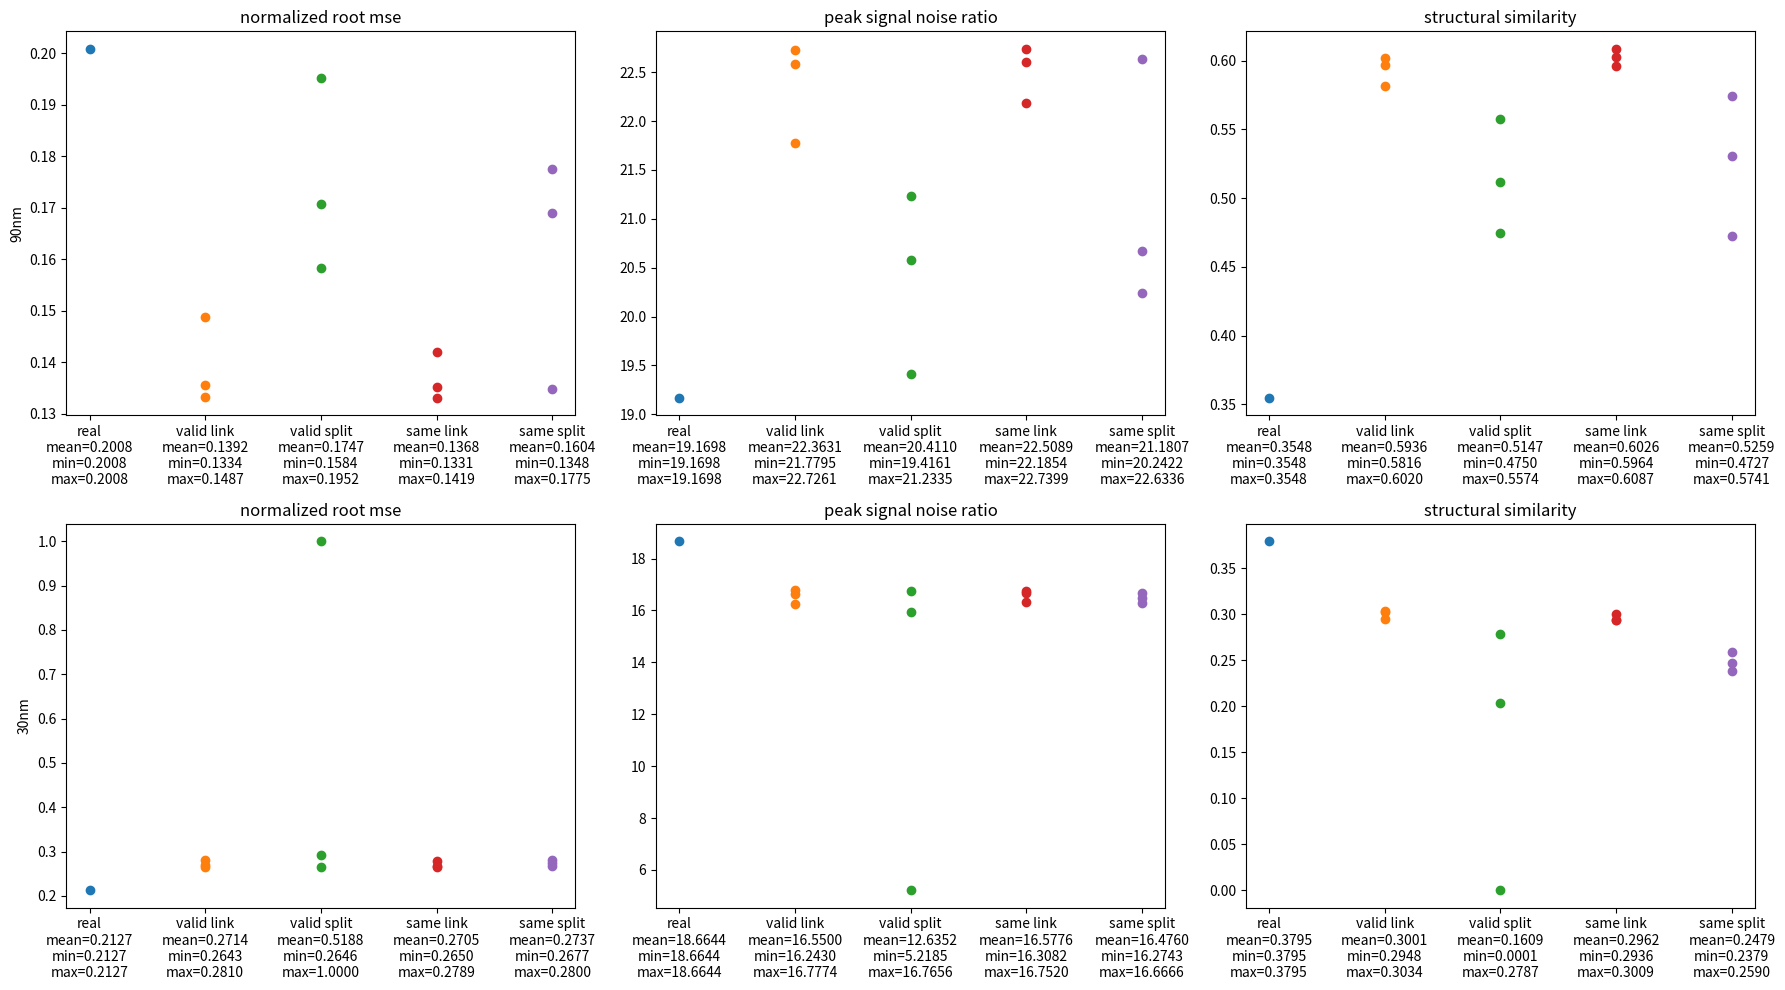

The script that saved this image:
#%%
from collections import defaultdict
import numpy as np
import matplotlib.pyplot as plt

# %%
# DIVIDING LINK vs. SPLIT
valid_link = {}  # run #7
valid_link["90nm"] = {
    "link_seed3": {
        "normalized_root_mse": 0.1355599601559981,
        "peak_signal_noise_ratio": 22.58388754178613,
        "structural_similarity": 0.5971274763636932,
    },
    "link_seed13": {
        "normalized_root_mse": 0.1487141861451615,
        "peak_signal_noise_ratio": 21.779468217688887,
        "structural_similarity": 0.581553505905969,
    },
    "link_seed42": {
        "normalized_root_mse": 0.13335912086965168,
        "peak_signal_noise_ratio": 22.726061714679517,
        "structural_similarity": 0.6019693070557244,
    },
}
valid_link["30nm"] = {
    "link_seed3": {
        "normalized_root_mse": 0.2688072997144831,
        "peak_signal_noise_ratio": 16.629633701314493,
        "structural_similarity": 0.3033689184378308,
    },
    "link_seed13": {
        "normalized_root_mse": 0.2642739677635674,
        "peak_signal_noise_ratio": 16.77736716209853,
        "structural_similarity": 0.29481627730500704,
    },
    "link_seed42": {
        "normalized_root_mse": 0.2810432484901749,
        "peak_signal_noise_ratio": 16.242991731921755,
        "structural_similarity": 0.3022412669405743,
    },
}

valid_split = {}
valid_split["90nm"] = {
    "split_seed3": {
        "normalized_root_mse": 0.19521800877831033,
        "peak_signal_noise_ratio": 19.416118618922326,
        "structural_similarity": 0.4750412374763705,
    },
    "split_seed13": {
        "normalized_root_mse": 0.15836141535023626,
        "peak_signal_noise_ratio": 21.233528700303246,
        "structural_similarity": 0.5117169140303613,
    },
    "split_seed42": {
        "normalized_root_mse": 0.17066811350524919,
        "peak_signal_noise_ratio": 20.58346843207555,
        "structural_similarity": 0.5573613904308932,
    },
}
valid_split["30nm"] = {
    "split_seed3": {
        "normalized_root_mse": 0.291638131833061,
        "peak_signal_noise_ratio": 15.92156871400848,
        "structural_similarity": 0.20385557154677644,
    },
    "split_seed13": {
        "normalized_root_mse": 1.0,
        "peak_signal_noise_ratio": 5.218454865637288,
        "structural_similarity": 9.624664095663182e-05,
    },
    "split_seed42": {
        "normalized_root_mse": 0.26463320991215444,
        "peak_signal_noise_ratio": 16.765567972117704,
        "structural_similarity": 0.27868510997603146,
    },
}

same_link = {}  # run #8
same_link["90nm"] = {
    "link_seed3": {
        "normalized_root_mse": 0.1331461963644304,
        "peak_signal_noise_ratio": 22.73994090603148,
        "structural_similarity": 0.6027468997546921,
    },
    "link_seed13": {
        "normalized_root_mse": 0.13528856761763633,
        "peak_signal_noise_ratio": 22.60129421883255,
        "structural_similarity": 0.6087160347944583,
    },
    "link_seed42": {
        "normalized_root_mse": 0.1419233315003493,
        "peak_signal_noise_ratio": 22.185440247888735,
        "structural_similarity": 0.5963789395420624,
    },
}
same_link["30nm"] = {
    "link_seed3": {
        "normalized_root_mse": 0.2789423973608573,
        "peak_signal_noise_ratio": 16.308164283401595,
        "structural_similarity": 0.2935607817282296,
    },
    "link_seed13": {
        "normalized_root_mse": 0.26747664038096475,
        "peak_signal_noise_ratio": 16.672737672819792,
        "structural_similarity": 0.3008643849641317,
    },
    "link_seed42": {
        "normalized_root_mse": 0.26504644577321995,
        "peak_signal_noise_ratio": 16.752015169878103,
        "structural_similarity": 0.294300605382028,
    },
}


same_split = {}
same_split["90nm"] = {
    "split_seed3": {
        "normalized_root_mse": 0.16904716148908883,
        "peak_signal_noise_ratio": 20.66635853569176,
        "structural_similarity": 0.47266311321617893,
    },
    "split_seed13": {
        "normalized_root_mse": 0.134786170287619,
        "peak_signal_noise_ratio": 22.633609516666855,
        "structural_similarity": 0.5741467458849363,
    },
    "split_seed42": {
        "normalized_root_mse": 0.17750613623737913,
        "peak_signal_noise_ratio": 20.242248775233275,
        "structural_similarity": 0.5309279820716661,
    },
}
same_split["30nm"] = {
    "split_seed3": {
        "normalized_root_mse": 0.2676652808153625,
        "peak_signal_noise_ratio": 16.666614025998555,
        "structural_similarity": 0.2379345849750498,
    },
    "split_seed13": {
        "normalized_root_mse": 0.2732598271061206,
        "peak_signal_noise_ratio": 16.486939081292586,
        "structural_similarity": 0.24673593360724605,
    },
    "split_seed42": {
        "normalized_root_mse": 0.2800309315813704,
        "peak_signal_noise_ratio": 16.27433476213818,
        "structural_similarity": 0.25903535001208233,
    },
}

real = {}
real["90nm"] = {
    "real_30nm": {
        "normalized_root_mse": 0.20083305321954512,
        "peak_signal_noise_ratio": 19.169812376295518,
        "structural_similarity": 0.35483208154093854,
    }
}
real["30nm"] = {
    "real_90nm": {
        "normalized_root_mse": 0.21266902773024562,
        "peak_signal_noise_ratio": 18.664369953833774,
        "structural_similarity": 0.3794669630129207,
    }
}

#%%
tecs = {
    "real": real,
    "valid link": valid_link,
    "valid split": valid_split,
    "same link": same_link,
    "same split": same_split,
}
means = defaultdict(lambda: defaultdict(defaultdict))
maxs = defaultdict(lambda: defaultdict(defaultdict))
mins = defaultdict(lambda: defaultdict(defaultdict))
fig, axes = plt.subplots(2, 3, figsize=(18, 10))
for c, metric in enumerate(
    ["normalized_root_mse", "peak_signal_noise_ratio", "structural_similarity"]
):
    for r, res in enumerate(["90nm", "30nm"]):
        axes[r, c].set_title(" ".join(metric.split("_")))
        if c == 0:
            axes[r, c].set_ylabel(res)
        # axes[r,c].set_xticklabels([n for n in tecs.keys()])
        axes[r, c].set_xticks(range(len(tecs)))
        for x, (name, tec) in enumerate(tecs.items()):
            vals = [v[metric] for v in tec[res].values()]
            means[metric][res][name] = np.mean(vals)
            maxs[metric][res][name] = np.max(vals)
            mins[metric][res][name] = np.min(vals)
            axes[r, c].scatter(
                np.ones_like(vals) * x,
                vals,
                label=f"{name} (mean={means[metric][res][name]:10.4f}, min={mins[metric][res][name]:10.4f}, max={maxs[metric][res][name]:10.4f}",
            )

        axes[r, c].set_xticklabels(
            [
                f"{n}\nmean={means[metric][res][n]:3.4f}\nmin={mins[metric][res][n]:3.4f}\nmax={maxs[metric][res][n]:3.4f}"
                for n in tecs.keys()
            ]
        )
fig.tight_layout()

# %%
